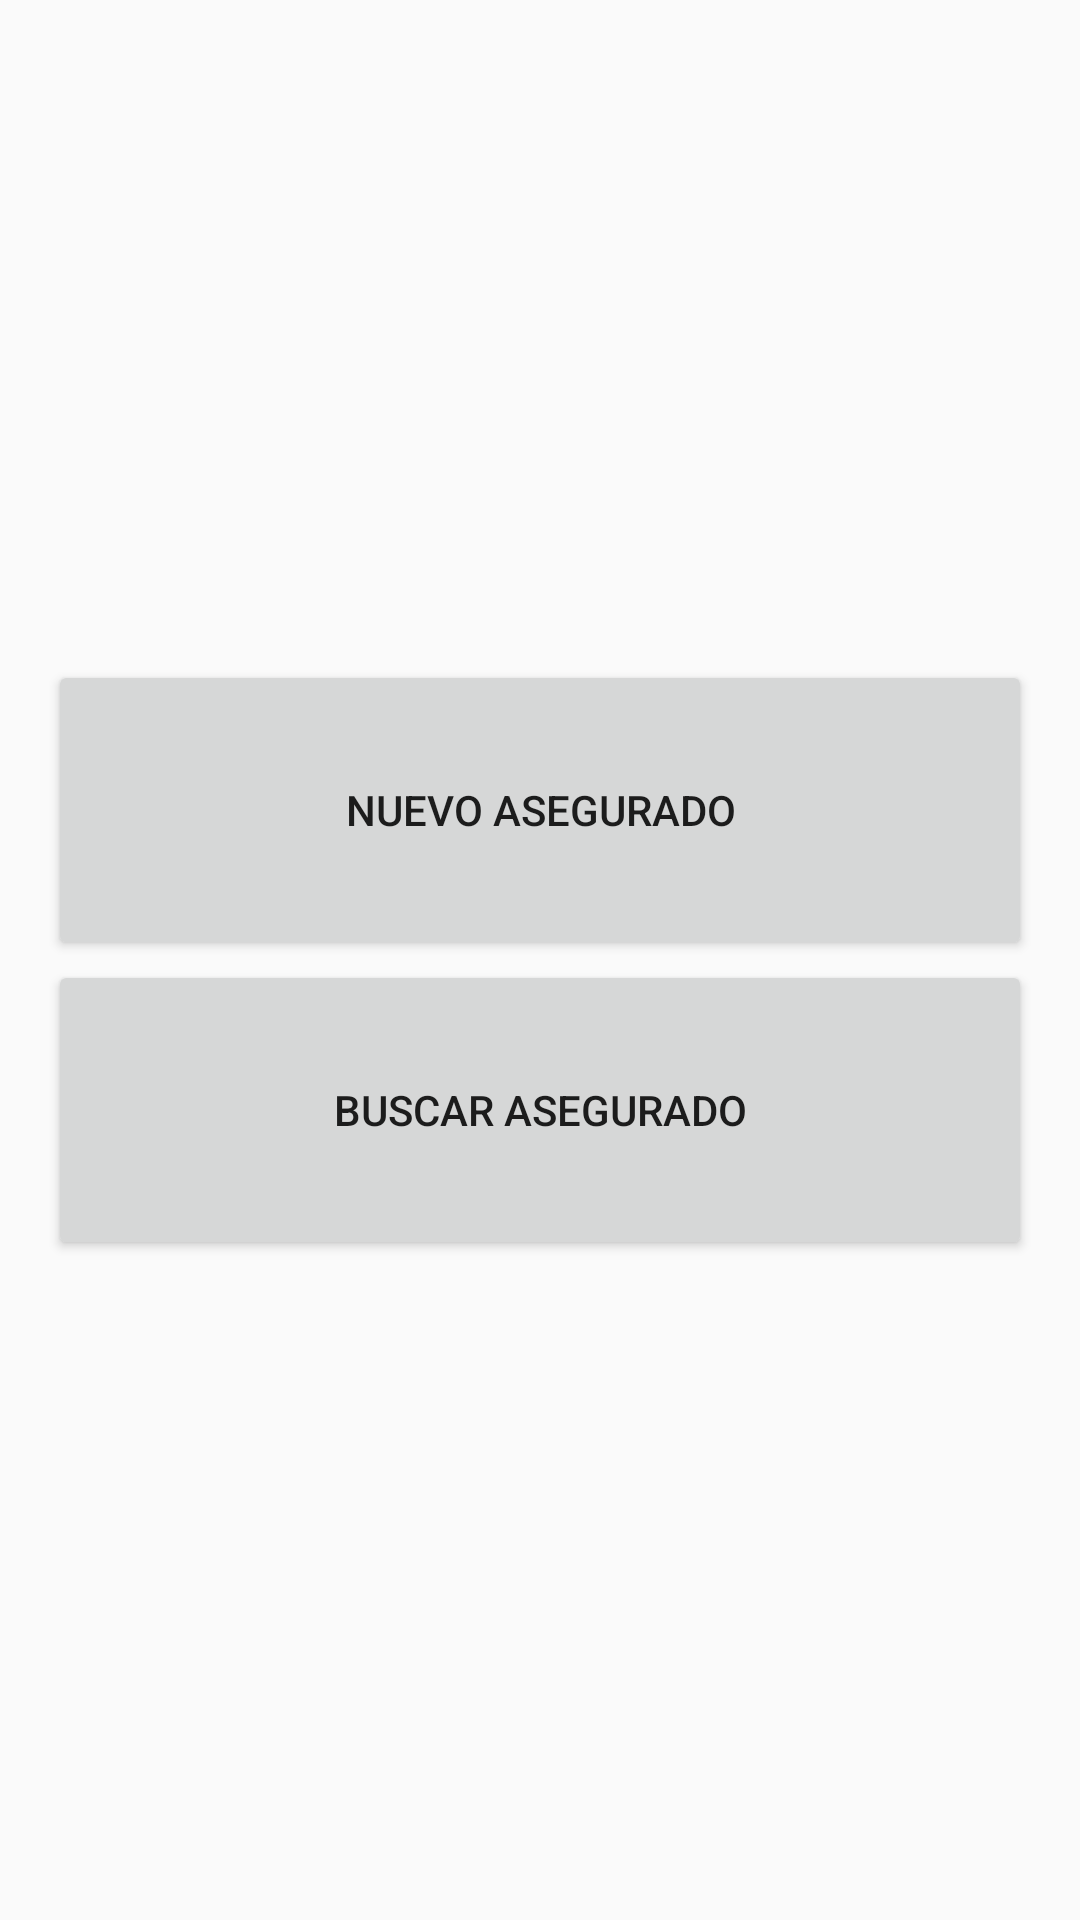

Layout XML and referenced resources for this Android screen:
<!-- AndroidManifest.xml: application theme AppTheme -->
<!-- res/layout/activity_main.xml -->
<?xml version="1.0" encoding="utf-8"?>
<LinearLayout xmlns:android="http://schemas.android.com/apk/res/android"
    xmlns:app="http://schemas.android.com/apk/res-auto"
    xmlns:tools="http://schemas.android.com/tools"
    android:layout_width="match_parent"
    android:layout_height="match_parent"
    android:orientation="vertical"
    android:padding="16dp">

    <LinearLayout
        android:layout_width="match_parent"
        android:layout_height="match_parent"
        android:gravity="center_vertical"
        android:orientation="vertical">

        <Button
            android:id="@+id/BtnCrearAsegurado"
            android:layout_width="match_parent"
            android:layout_height="100dp"
            android:text="Nuevo Asegurado"
            app:layout_constraintStart_toStartOf="parent"
            tools:layout_editor_absoluteY="164dp" />

        <Button
            android:id="@+id/BtnBuscarAsegurado"
            android:layout_width="match_parent"
            android:layout_height="100dp"
            android:text="Buscar Asegurado"
            app:layout_constraintStart_toStartOf="parent"
            tools:layout_editor_absoluteY="254dp"
            tools:width="500dp" />

    </LinearLayout>

</LinearLayout>
<!-- resources referenced by this layout -->
<resources>
  <style name="AppTheme" parent="Theme.AppCompat.Light.DarkActionBar">
          
          <item name="colorPrimary">@color/colorPrimary</item>
          <item name="colorPrimaryDark">@color/colorPrimaryDark</item>
          <item name="colorAccent">@color/colorAccent</item>
      </style>
  <color name="colorPrimary">#3F51B5</color>
  <color name="colorPrimaryDark">#004b8c</color>
  <color name="colorAccent">#ff0000</color>
</resources>
